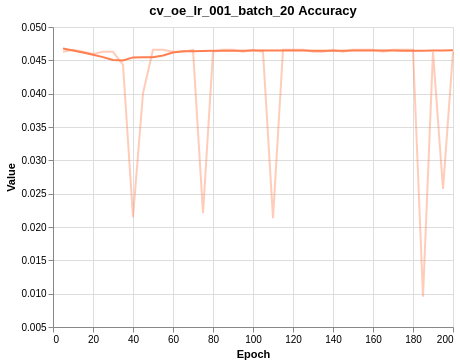

The file beside this chart, header and first rows:
Wall time, Step, Value
1613670960, 5, 0.04627
1613675519, 10, 0.04657
1613679845, 15, 0.04627
1613683438, 20, 0.04597
1613688069, 25, 0.04627
1613692533, 30, 0.04627
1613696881, 35, 0.04431
1613700498, 40, 0.02147
1613705176, 45, 0.04007
1613709715, 50, 0.04657
1613714060, 55, 0.04657
1613717630, 60, 0.04627
1613722201, 65, 0.04627
1613726747, 70, 0.04657
1613731112, 75, 0.02208
1613734685, 80, 0.04627
1613739350, 85, 0.04657
1613743847, 90, 0.04657
1613748138, 95, 0.04627
1613751811, 100, 0.04657
1613756434, 105, 0.04627
1613761011, 110, 0.02132
1613765326, 115, 0.04657
1613768923, 120, 0.04657
1613773516, 125, 0.04657
1613778015, 130, 0.04627
1613782349, 135, 0.04627
1613785951, 140, 0.04657
1613790596, 145, 0.04627
1613795088, 150, 0.04657
1613799408, 155, 0.04657
1613803064, 160, 0.04657
1613807638, 165, 0.04627
1613812217, 170, 0.04657
1613816581, 175, 0.04657
1613820161, 180, 0.04657
1613824796, 185, 0.009527
1613829285, 190, 0.04627
1613833647, 195, 0.02571
1613837253, 200, 0.04627
